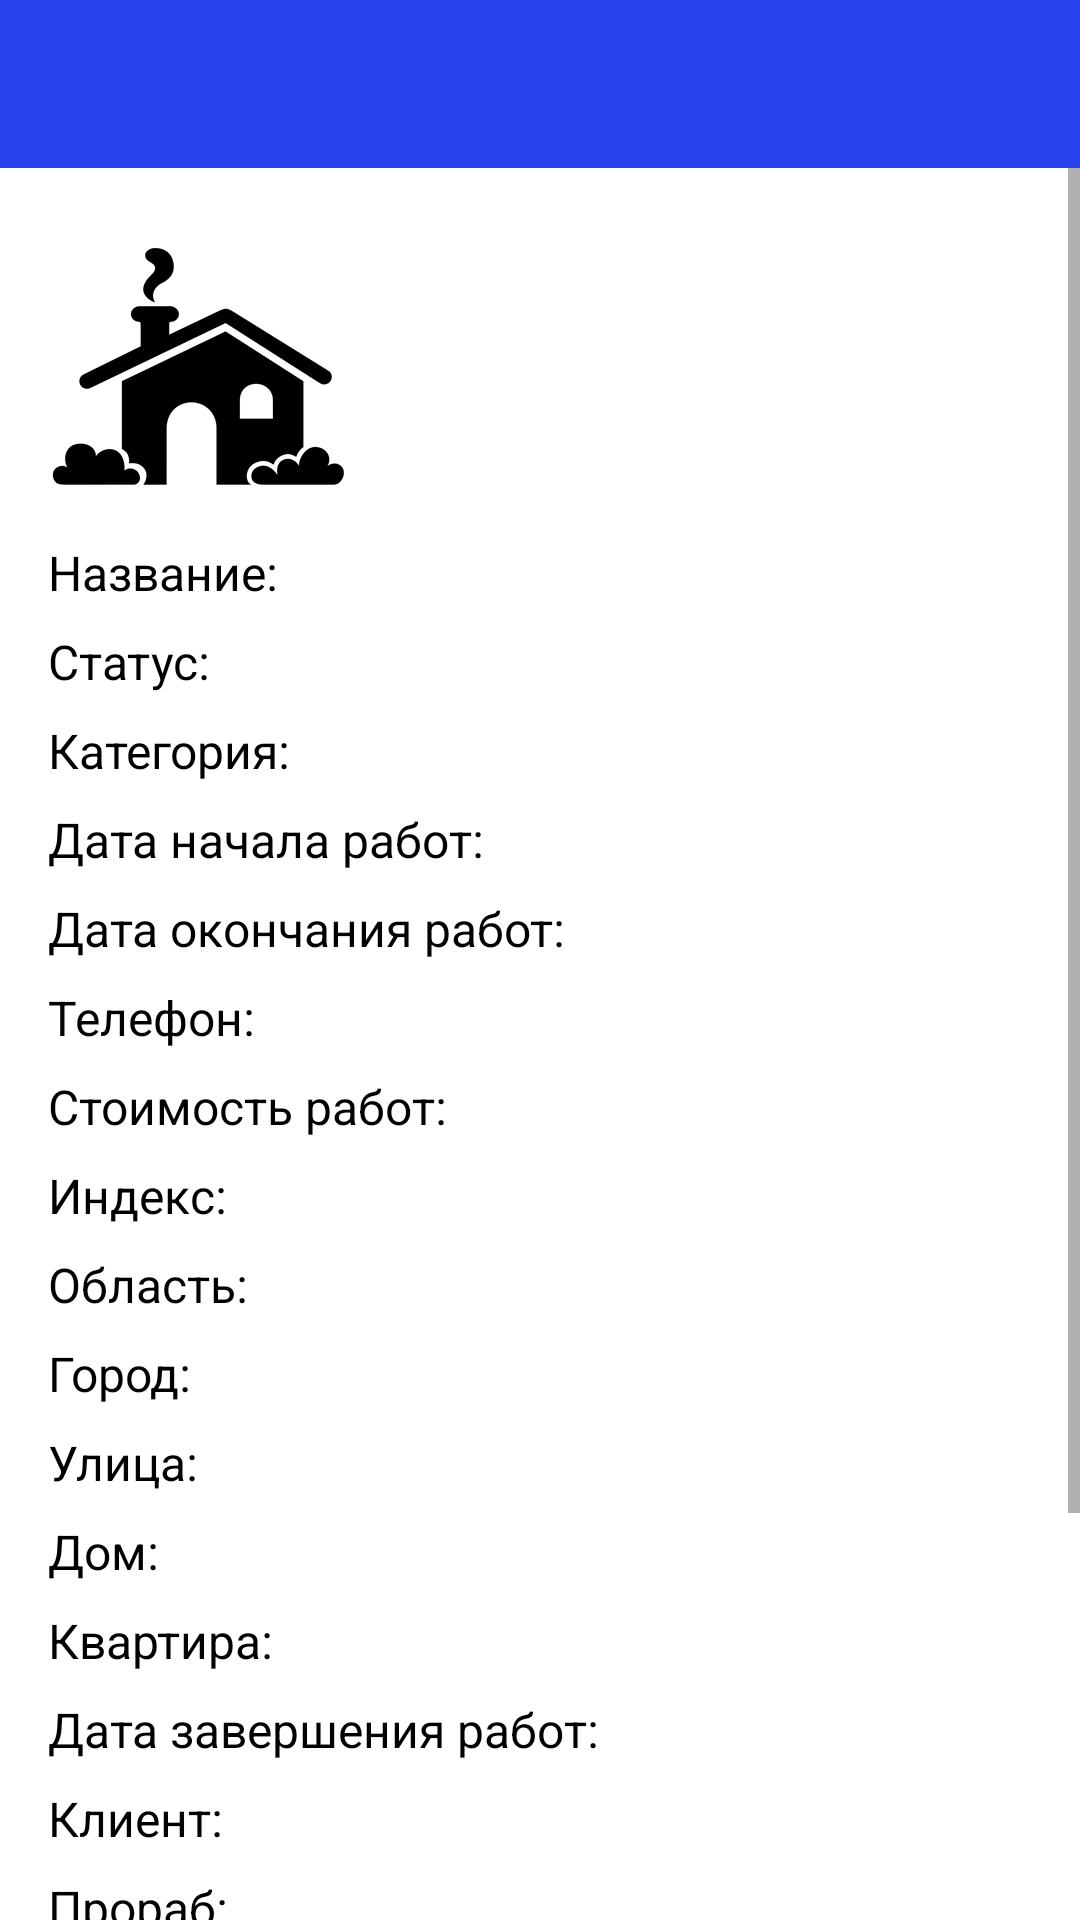

This screen was rendered from an Android layout file. Write that file and the resources it references.
<!-- AndroidManifest.xml: activity theme Theme.BuildManagement.NoActionBar -->
<!-- res/layout/activity_objects_details.xml -->
<LinearLayout xmlns:android="http://schemas.android.com/apk/res/android"
    android:layout_width="match_parent"
    android:layout_height="wrap_content"
    android:orientation="vertical">

    <androidx.appcompat.widget.Toolbar
        android:id="@+id/toolBarObjects"
        android:layout_width="match_parent"
        android:layout_height="wrap_content"
        android:background="?attr/colorPrimary"
        android:minHeight="?attr/actionBarSize"
        android:theme="?attr/actionBarTheme" />

    <ScrollView
        android:layout_width="match_parent"
        android:layout_height="match_parent" >

        <LinearLayout
            android:layout_width="match_parent"
            android:layout_height="wrap_content"
            android:orientation="vertical"
            android:padding="16dp">

            <ImageView
                android:id="@+id/objectImageView"
                android:layout_width="100dp"
                android:layout_height="100dp"
                android:scaleType="centerCrop"
                android:src="@drawable/object_image" />

            <TextView
                android:id="@+id/objectNameTextView"
                android:layout_width="wrap_content"
                android:layout_height="wrap_content"
                android:layout_marginTop="8dp"
                android:text="Название: "
                android:textColor="#000000"
                android:textSize="16sp" />

            <TextView
                android:id="@+id/objectStatusTextView"
                android:layout_width="wrap_content"
                android:layout_height="wrap_content"
                android:layout_marginTop="8dp"
                android:text="Статус: "
                android:textColor="#000000"
                android:textSize="16sp" />

            <TextView
                android:id="@+id/objectCategoryTextView"
                android:layout_width="wrap_content"
                android:layout_height="wrap_content"
                android:layout_marginTop="8dp"
                android:text="Категория: "
                android:textColor="#000000"
                android:textSize="16sp" />

            <TextView
                android:id="@+id/objectStartDateTextView"
                android:layout_width="wrap_content"
                android:layout_height="wrap_content"
                android:layout_marginTop="8dp"
                android:text="Дата начала работ: "
                android:textColor="#000000"
                android:textSize="16sp" />

            <TextView
                android:id="@+id/objectEndDateTextView"
                android:layout_width="wrap_content"
                android:layout_height="wrap_content"
                android:layout_marginTop="8dp"
                android:text="Дата окончания работ: "
                android:textColor="#000000"
                android:textSize="16sp" />

            <TextView
                android:id="@+id/objectPhoneTextView"
                android:layout_width="wrap_content"
                android:layout_height="wrap_content"
                android:layout_marginTop="8dp"
                android:text="Телефон: "
                android:textColor="#000000"
                android:textSize="16sp" />

            <TextView
                android:id="@+id/objectPriceTextView"
                android:layout_width="wrap_content"
                android:layout_height="wrap_content"
                android:layout_marginTop="8dp"
                android:text="Стоимость работ: "
                android:textColor="#000000"
                android:textSize="16sp" />

            <TextView
                android:id="@+id/objectIndexRegionTextView"
                android:layout_width="wrap_content"
                android:layout_height="wrap_content"
                android:layout_marginTop="8dp"
                android:text="Индекс: "
                android:textColor="#000000"
                android:textSize="16sp" />

            <TextView
                android:id="@+id/objectRegionTextView"
                android:layout_width="wrap_content"
                android:layout_height="wrap_content"
                android:layout_marginTop="8dp"
                android:text="Область: "
                android:textColor="#000000"
                android:textSize="16sp" />

            <TextView
                android:id="@+id/objectCityTextView"
                android:layout_width="wrap_content"
                android:layout_height="wrap_content"
                android:layout_marginTop="8dp"
                android:text="Город: "
                android:textColor="#000000"
                android:textSize="16sp" />

            <TextView
                android:id="@+id/objectStreetTextView"
                android:layout_width="wrap_content"
                android:layout_height="wrap_content"
                android:layout_marginTop="8dp"
                android:text="Улица: "
                android:textColor="#000000"
                android:textSize="16sp" />

            <TextView
                android:id="@+id/objectHomeTextView"
                android:layout_width="wrap_content"
                android:layout_height="wrap_content"
                android:layout_marginTop="8dp"
                android:text="Дом: "
                android:textColor="#000000"
                android:textSize="16sp" />

            <TextView
                android:id="@+id/objectFlatTextView"
                android:layout_width="wrap_content"
                android:layout_height="wrap_content"
                android:layout_marginTop="8dp"
                android:text="Квартира: "
                android:textColor="#000000"
                android:textSize="16sp" />


            <TextView
                android:id="@+id/objectFinishDateTextView"
                android:layout_width="wrap_content"
                android:layout_height="wrap_content"
                android:layout_marginTop="8dp"
                android:text="Дата завершения работ: "
                android:textColor="#000000"
                android:textSize="16sp" />

            <TextView
                android:id="@+id/clientTV"
                android:layout_width="match_parent"
                android:layout_height="wrap_content"
                android:layout_marginTop="8dp"
                android:text="Клиент:"
                android:textColor="#000000"
                android:textSize="16sp" />

            <TextView
                android:id="@+id/foremanTV"
                android:layout_width="match_parent"
                android:layout_height="wrap_content"
                android:layout_marginTop="8dp"
                android:text="Прораб:"
                android:textColor="#000000"
                android:textSize="16sp" />

            <LinearLayout
                android:layout_width="match_parent"
                android:layout_height="match_parent"
                android:layout_marginTop="10dp"
                android:orientation="horizontal">

                <Button
                    android:id="@+id/updateObjectBtn"
                    android:layout_width="wrap_content"
                    android:layout_height="wrap_content"
                    android:layout_marginRight="10dp"
                    android:text="Изменить" />

                <Button
                    android:id="@+id/showObjectPhotosBtn"
                    android:layout_width="wrap_content"
                    android:layout_height="wrap_content"
                    android:text="Фотографии" />

            </LinearLayout>

            <Button
                android:id="@+id/objectEmployeesBtn"
                android:layout_width="fill_parent"
                android:layout_height="wrap_content"
                android:layout_weight="1"
                android:text="Рабочие" />

            <Button
                android:id="@+id/buttonObjectFinish"
                android:layout_width="match_parent"
                android:layout_height="wrap_content"
                android:text="Завершить" />

        </LinearLayout>
    </ScrollView>

</LinearLayout>
<!-- resources referenced by this layout -->
<resources>
  <!-- drawable object_image: png bitmap (drawable, 9116 bytes) -->
  <style name="Theme.BuildManagement.NoActionBar">
          <item name="windowActionBar">false</item>
          <item name="windowNoTitle">true</item>
      </style>
</resources>
